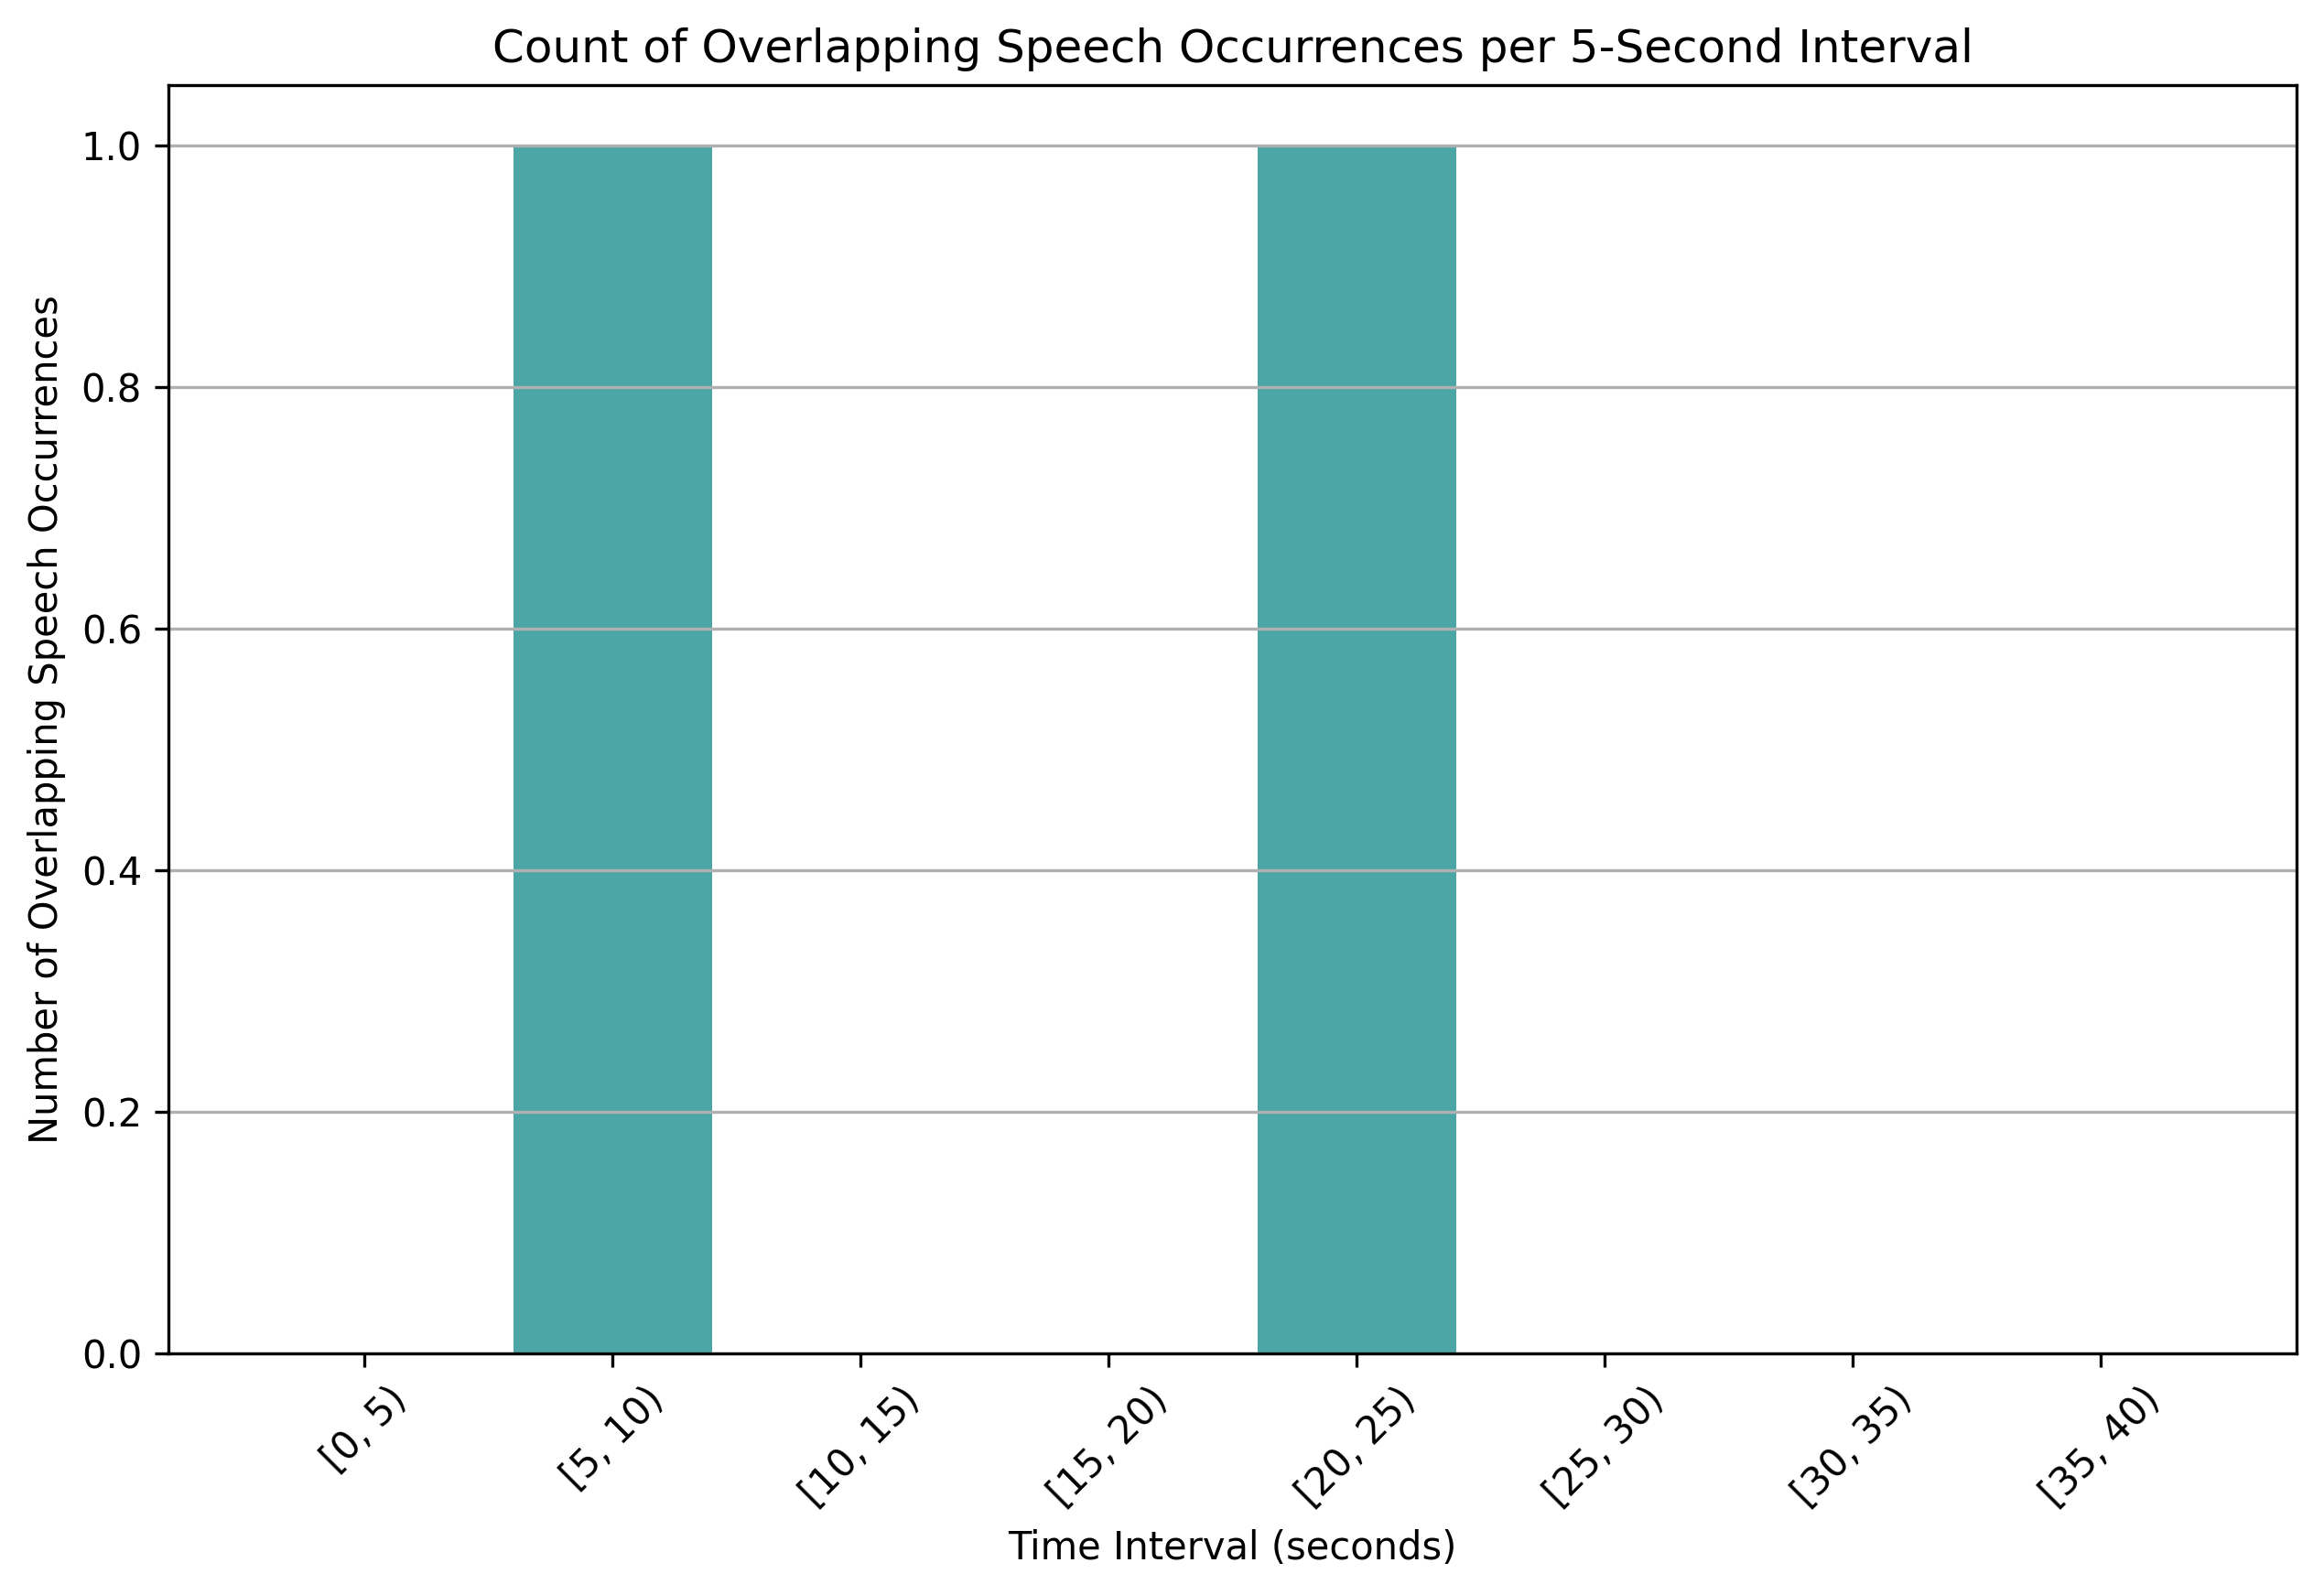

The file beside this chart, header and first rows:
time_bin, overlap_count
[0, 5), 0
[5, 10), 1
[10, 15), 0
[15, 20), 0
[20, 25), 1
[25, 30), 0
[30, 35), 0
[35, 40), 0
